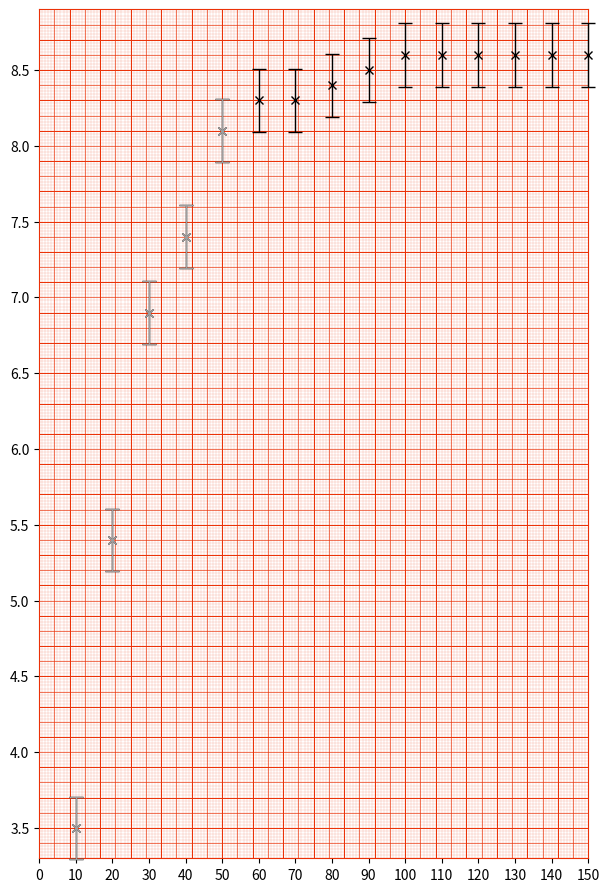

This chart was generated by the following Python code: (Note: this script raises an exception after producing the figure.)
import numpy as np
import matplotlib.pyplot as plt

data_fe = {
    't': [10, 20, 30, 40, 50, 60, 70, 80, 90, 100, 110, 120, 130, 140, 150],
    'T': [3.5, 5.4, 6.9, 7.4, 8.1, 8.3, 8.3, 8.4, 8.5, 8.6, 8.6, 8.6, 8.6, 8.6, 8.6]
}

data_al = {
    't': [10, 20, 30, 40, 50, 60, 70, 80, 90, 100, 110, 120, 130, 140, 150, 160, 170, 180, 190, 200, 210, 220, 230, 240, 250, 260, 270, 280, 290, 300, 310, 320, 330, 340, 350, 360, 370, 380, 390, 400, 410, 420, 430, 440, 450, 460, 470, 480, 490, 500, 510, 520, 530, 540, 550, 560, 570, 580, 590, 600],
    'T': [3.2, 4.4, 5.1, 5.4, 5.6, 5.8, 5.8, 5.9, 5.9, 6, 6, 6.1, 6.1, 6.1, 6.2, 6.2, 6.2, 6.3, 6.3, 6.3, 6.4, 6.4, 6.4, 6.5, 6.5, 6.5, 6.5, 6.6, 6.6, 6.6, 6.7, 6.7, 6.7, 6.8, 6.8, 6.8, 6.8, 6.9, 6.9, 6.9, 7, 7, 7, 7, 7.1, 7.1, 7.1, 7.1, 7.2, 7.2, 7.2, 7.2, 7.3, 7.3, 7.3, 7.3, 7.4, 7.4, 7.4, 7.5]
}

error_fe = [i * 0.001 + 0.2 for i in data_fe['T']]
error_al = [i * 0.001 + 0.2 for i in data_al['T']]

def plot_data(data, error, ymin, ymax, xmax, xstep, xoffset, ystep, yoffset, grey_lower, grey_upper, filename):
    num_main_lines_x = 18
    num_main_lines_y = 28

    fig, ax = plt.subplots(figsize=(num_main_lines_x / 2.54, num_main_lines_y / 2.54))

    xmin = 0
    main_lines_x = np.arange(xmin, xmax, (xmax - xmin) / num_main_lines_x)
    main_lines_y = np.arange(ymin, ymax, (ymax - ymin) / num_main_lines_y)

    secondary_lines_x = np.arange(xmin, xmax, (xmax - xmin) / (num_main_lines_x * 2))
    secondary_lines_y = np.arange(ymin, ymax, (ymax - ymin) / (num_main_lines_y * 2))

    tertiary_lines_x = np.arange(xmin, xmax, (xmax - xmin) / (num_main_lines_x * 10))
    tertiary_lines_y = np.arange(ymin, ymax, (ymax - ymin) / (num_main_lines_y * 10))

    ax.set_xticks(np.arange(xmin + xoffset, xmax + 1, xstep))
    ax.set_yticks(np.arange(ymin + yoffset, ymax + 0.1, ystep))

    ax.set_xlim(xmin, xmax)
    ax.set_ylim(ymin, ymax)

    ax.set_zorder(1)

    # tertiary grid lines
    for tick in tertiary_lines_x:
        ax.axvline(x=tick, color='#eb3107', linestyle='-', linewidth=0.1, zorder=0)
    for tick in tertiary_lines_y:
        ax.axhline(y=tick, color='#eb3107', linestyle='-', linewidth=0.1, zorder=0)

    # secondary grid lines
    for tick in secondary_lines_x:
        ax.axvline(x=tick, color='#eb3107', linestyle='-', linewidth=0.45, zorder=0)
    for tick in secondary_lines_y:
        ax.axhline(y=tick, color='#eb3107', linestyle='-', linewidth=0.45, zorder=0)

    # main grid lines
    for tick in main_lines_x:
        ax.axvline(x=tick, color='#eb3107', linestyle='-', linewidth=0.7, zorder=0)
    for tick in main_lines_y:
        ax.axhline(y=tick, color='#eb3107', linestyle='-', linewidth=0.7, zorder=0)

    for spine in ax.spines.values():
        spine.set_edgecolor('#eb3107')
        spine.set_zorder(2)

    # Plot the black points first
    plt.errorbar(data['t'], data['T'], color='black', marker='x', linestyle='none', yerr=error, capsize=5, elinewidth=1, capthick=1, clip_on=False, zorder=3)

    # Plot the greyed out zone
    t_array = np.array(data['t'])
    T_array = np.array(data['T'])
    error_array = np.array(error)
    mask_grey = (t_array >= grey_lower) & (t_array <= grey_upper)
    plt.errorbar(t_array[mask_grey], T_array[mask_grey], color='#9e9e9e', marker='x', linestyle='none', yerr=error_array[mask_grey], capsize=5, elinewidth=1, capthick=1, clip_on=False, zorder=4)

    # Save the figure
    plt.savefig(filename, format='pdf', bbox_inches='tight')
    plt.show() 

plot_data(data_fe, error_fe, ymin=3.3, ymax=8.9, xmax=150, xstep=10, xoffset=0, ystep=0.5, yoffset=-0.3, grey_lower=0, grey_upper=50, filename='C:/Users/<user>/OneDrive/Desktop/newfolder/A2-Fe.pdf')

# Plot and save the figure for Al data
plot_data(data_al, error_al, ymin=2.6, ymax=8.2, xmax=600, xstep=40, xoffset=0, ystep=0.5, yoffset=-1.6, grey_lower=0, grey_upper=50, filename='C:/Users/<user>/OneDrive/Desktop/newfolder/A2-Al.pdf')
